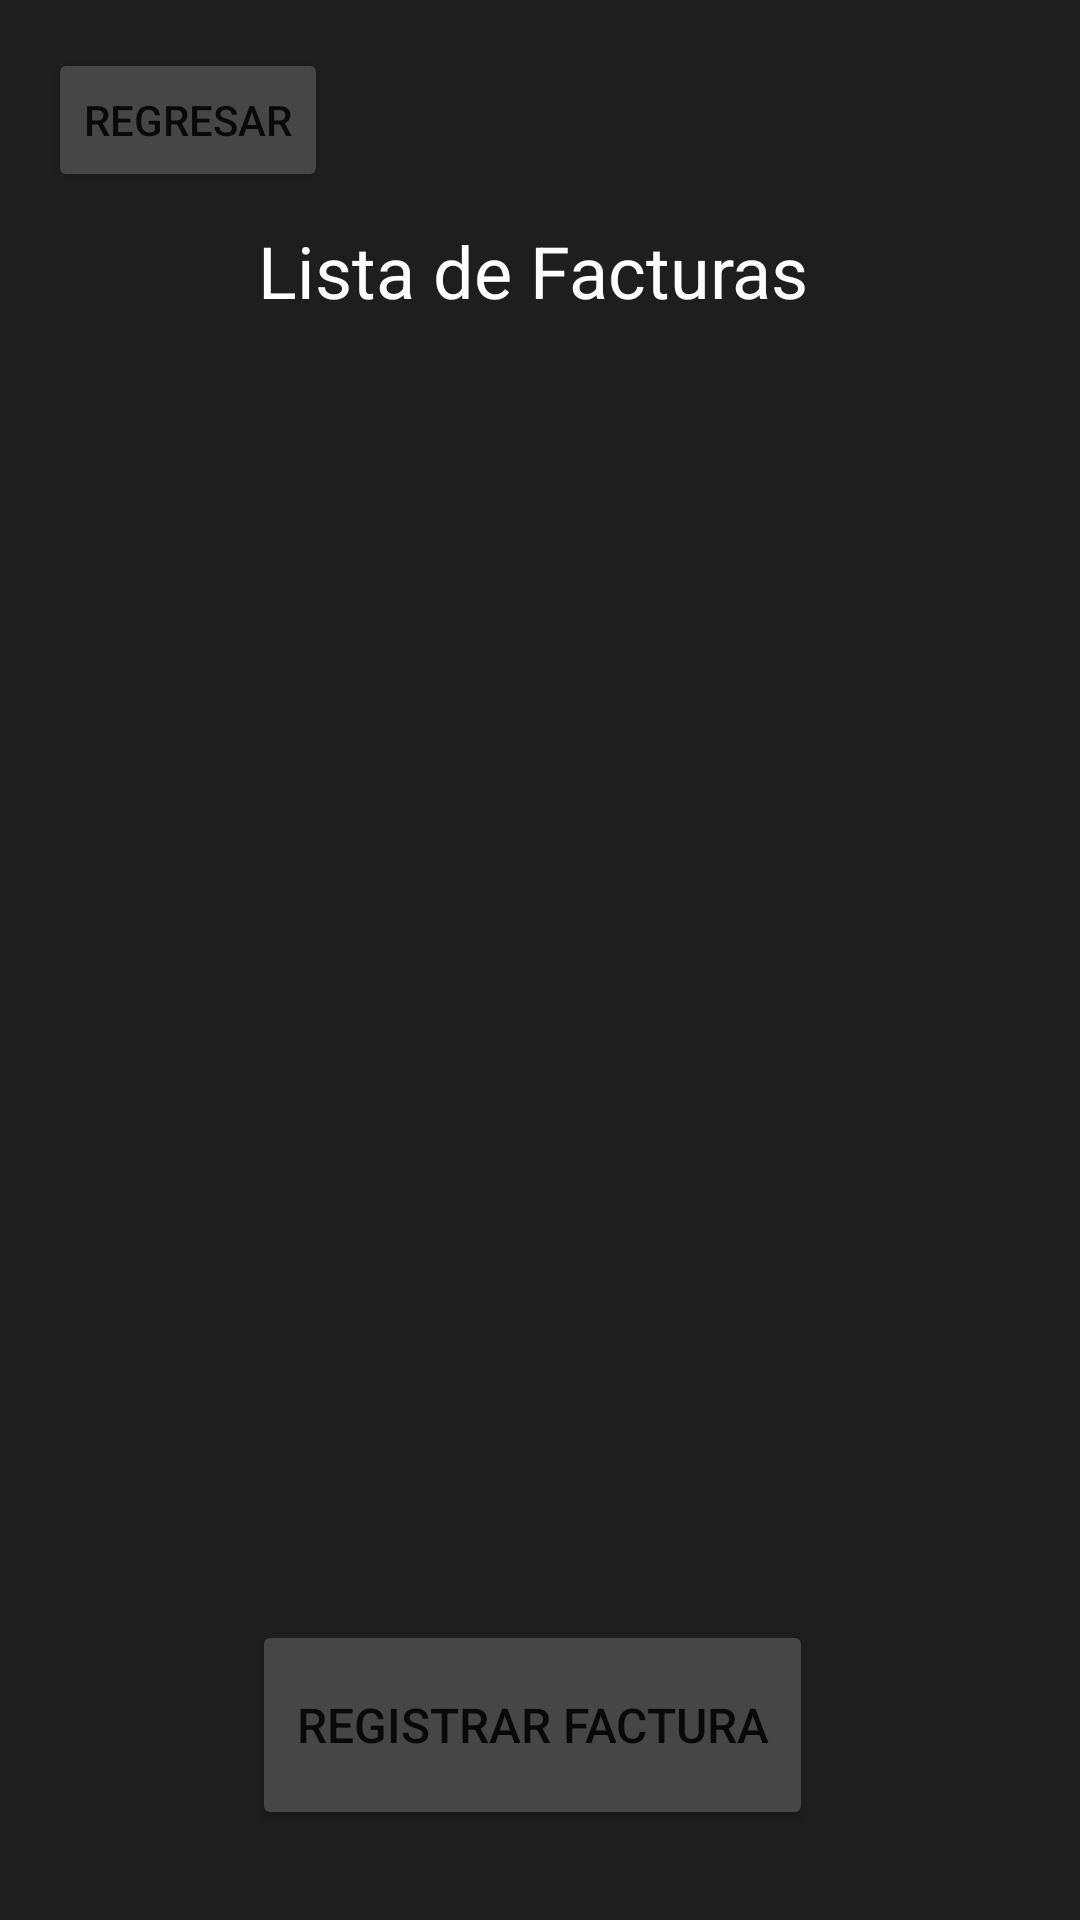

Here is an Android app screen rendered from its layout file. Give the layout XML and the strings, colors and styles it references.
<!-- AndroidManifest.xml: application theme Theme.PDM_2021_III_P2_PROYECTO2 -->
<!-- res/layout/activity_listar_facturas.xml -->
<?xml version="1.0" encoding="utf-8"?>
<androidx.constraintlayout.widget.ConstraintLayout xmlns:android="http://schemas.android.com/apk/res/android"
    xmlns:app="http://schemas.android.com/apk/res-auto"
    xmlns:tools="http://schemas.android.com/tools"
    android:layout_width="match_parent"
    android:layout_height="match_parent"
    android:background="@drawable/fondogris">

    <Button
        android:id="@+id/btnRegistrarFacturas"
        android:layout_width="187dp"
        android:layout_height="70dp"
        android:layout_marginBottom="30dp"
        android:backgroundTint="#474646"
        android:text="Registrar Factura"
        android:textSize="16sp"
        app:layout_constraintBottom_toBottomOf="parent"
        app:layout_constraintEnd_toEndOf="parent"
        app:layout_constraintHorizontal_bias="0.486"
        app:layout_constraintStart_toStartOf="parent"
        app:layout_constraintTop_toBottomOf="@+id/lstViewFacturas" />

    <ListView
        android:id="@+id/lstViewFacturas"
        android:layout_width="0dp"
        android:layout_height="0dp"
        android:layout_marginStart="40dp"
        android:layout_marginEnd="40dp"
        android:layout_marginBottom="19dp"
        app:layout_constraintBottom_toTopOf="@+id/btnRegistrarFacturas"
        app:layout_constraintEnd_toEndOf="parent"
        app:layout_constraintHorizontal_bias="0.0"
        app:layout_constraintStart_toStartOf="parent"
        app:layout_constraintTop_toBottomOf="@+id/txvListaDeFacturas" />

    <TextView
        android:id="@+id/txvListaDeFacturas"
        android:layout_width="wrap_content"
        android:layout_height="wrap_content"
        android:layout_marginTop="74dp"
        android:layout_marginBottom="21dp"
        android:text="Lista de Facturas"
        android:textColor="#FFFFFF"
        android:textSize="24sp"
        app:layout_constraintBottom_toTopOf="@+id/lstViewFacturas"
        app:layout_constraintEnd_toEndOf="parent"
        app:layout_constraintHorizontal_bias="0.487"
        app:layout_constraintStart_toStartOf="parent"
        app:layout_constraintTop_toTopOf="parent" />

    <Button
        android:id="@+id/button3"
        android:layout_width="wrap_content"
        android:layout_height="wrap_content"
        android:layout_marginStart="16dp"
        android:layout_marginTop="16dp"
        android:backgroundTint="#474646"
        android:text="Regresar"
        app:layout_constraintStart_toStartOf="parent"
        app:layout_constraintTop_toTopOf="parent" />
</androidx.constraintlayout.widget.ConstraintLayout>
<!-- resources referenced by this layout -->
<resources>
  <!-- drawable fondogris: jpg bitmap (drawable, 29879 bytes) -->
  <style name="Theme.PDM_2021_III_P2_PROYECTO2" parent="Theme.MaterialComponents.DayNight.DarkActionBar">
          
          <item name="colorPrimary">@color/purple_500</item>
          <item name="colorPrimaryVariant">@color/purple_700</item>
          <item name="colorOnPrimary">@color/white</item>
          
          <item name="colorSecondary">@color/teal_200</item>
          <item name="colorSecondaryVariant">@color/teal_700</item>
          <item name="colorOnSecondary">@color/black</item>
          
          <item name="android:statusBarColor" tools:targetApi="l">?attr/colorPrimaryVariant</item>
          
      </style>
  <!-- not gathered from this repository: default colours our renderer supplied (Android Studio template values) -->
  <color name="purple_500">#FF6200EE</color>
  <color name="purple_700">#FF3700B3</color>
  <color name="teal_200">#FF03DAC5</color>
  <color name="teal_700">#FF018786</color>
  <color name="black">#FF000000</color>
  <color name="white">#FFFFFFFF</color>
</resources>
